Run: headless pygame with SDL's dummy video driver; simulated clock (each Clock.tick advances the game by its frame time, no real sleeping); random seed 0; keys injected as events and as key.get_pressed() state; mouse plan: one left click at the window centre at the start of phase 2, then a move to the lower-right quarter at the start of phase 3.
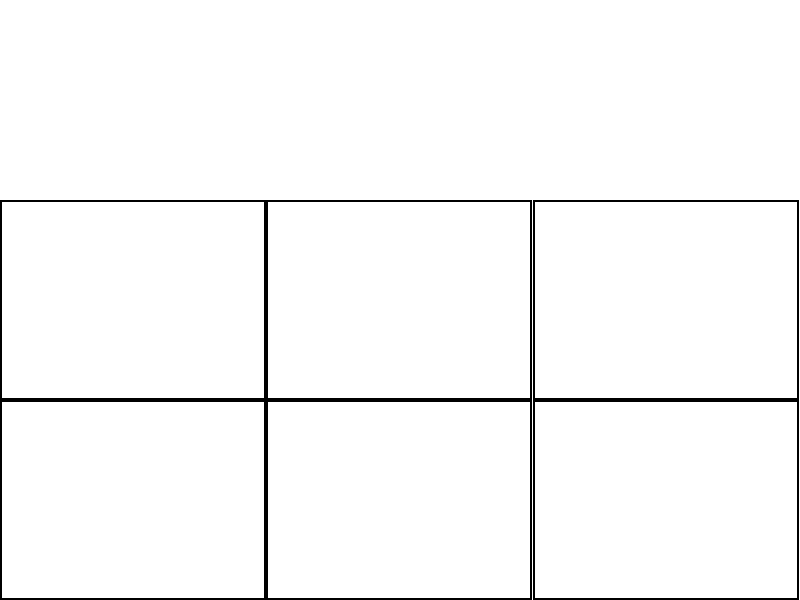
Frame 1 of 2 · flips 1–60 · no input
Frame 2 of 2 · flips 61–180 · clicked the window centre · tapped SPACE, RETURN · held RIGHT (→), D (game ended) · screen unchanged from frame 1, image omitted

The pygame program that drew these frames:

import pygame
import random

# Initialize Pygame
pygame.init()

# Set up the screen
SCREEN_WIDTH, SCREEN_HEIGHT = 800, 600
screen = pygame.display.set_mode((SCREEN_WIDTH, SCREEN_HEIGHT))
pygame.display.set_caption("Enemy Scenario")

# Define enemy scenarios
scenario_number_generate = 3

# Function to generate a random list
def generate_random_list():
    numbers = [num for num in range(1, 10) if num != 5]
    random.shuffle(numbers)
    length = random.randint(2, 6)
    return numbers[:length]

def generate_counter_scenario(enemy_scenario):
    counter_scenario = []
    for sublist in enemy_scenario:
        counter_sublist = [10 - num for num in sublist]
        counter_scenario.append(counter_sublist)
    return counter_scenario

# Generate enemy_scenario
enemy_scenario = [generate_random_list() for _ in range(scenario_number_generate)]
enemy_counter_scenario = generate_counter_scenario(enemy_scenario)

# Print the generated enemy_scenario
print(enemy_scenario)
print(enemy_counter_scenario)

# Define regions for each move (example)
move_regions = {
    (0, SCREEN_HEIGHT // 3): 1,          # Top left
    (SCREEN_WIDTH // 3, SCREEN_HEIGHT // 3): 2,  # Top middle
    (2 * SCREEN_WIDTH // 3, SCREEN_HEIGHT // 3): 3,  # Top right
    (0, 2 * SCREEN_HEIGHT // 3): 4,          # Middle left
    (SCREEN_WIDTH // 3, 2 * SCREEN_HEIGHT // 3): 5,  # Middle middle
    (2 * SCREEN_WIDTH // 3, 2 * SCREEN_HEIGHT // 3): 6,  # Middle right
    (0, SCREEN_HEIGHT): 7,          # Bottom left
    (SCREEN_WIDTH // 3, SCREEN_HEIGHT): 8,  # Bottom middle
    (2 * SCREEN_WIDTH // 3, SCREEN_HEIGHT): 9   # Bottom right
}

player_health = 10
enemy_health = 10

# Main loop
running = True
while running:
    for event in pygame.event.get():
        if event.type == pygame.QUIT:
            running = False

    # Clear the screen
    screen.fill((255, 255, 255))

    # Draw move regions (for visualization)
    for region, move in move_regions.items():
        pygame.draw.rect(screen, (0, 0, 0), pygame.Rect(region[0], region[1], SCREEN_WIDTH // 3, SCREEN_HEIGHT // 3), 2)

    # Update the display
    pygame.display.flip()

    # Capture mouse position
    mouse_x, mouse_y = pygame.mouse.get_pos()

    # Determine the move based on mouse position
    player_movement = None
    for region, move in move_regions.items():
        if region[0] < mouse_x < region[0] + SCREEN_WIDTH // 3 and region[1] < mouse_y < region[1] + SCREEN_HEIGHT // 3:
            player_movement = move
            break

    # Counter the enemy's attack based on player's move
    if player_movement is not None:
        print("Player move:", player_movement)
        for en_scn_idx, en_scn in enumerate(enemy_scenario):
            for en_move_idx, en_move in enumerate(en_scn):
                counter_move = enemy_counter_scenario[en_scn_idx][en_move_idx]
                if player_movement == counter_move:
                    print("Parry")
                    enemy_health -= 1
                    print("Enemy health:", enemy_health)
                    print("--------------------------")
                else:
                    print("Lost -1 HP")
                    player_health -= 1
                    print("Player health:", player_health)
                    print("--------------------------")

    # Check if either player or enemy health reaches zero
    if player_health <= 0:
        print("Player defeated! Game over.")
        break
    elif enemy_health <= 0:
        print("Enemy defeated! You win.")
        break

# Quit Pygame
pygame.quit()
